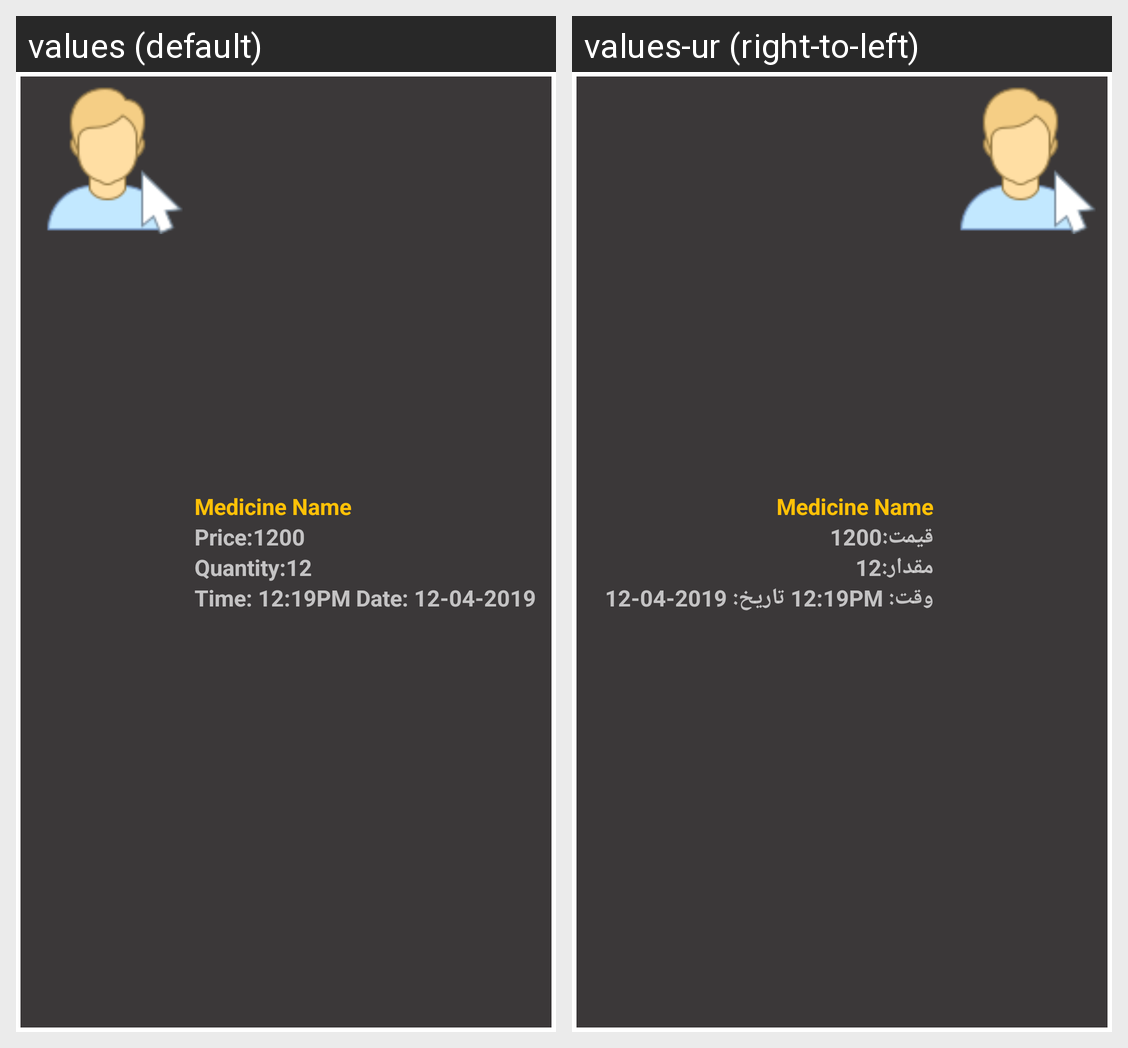

For this localized Android screen grid, give each drawn string resource with its value in every locale shown.
Android screen res/layout/activity_pending_medicine_recycler_layout.xml rendered under 2 locales, left to right: values (default), values-ur (right-to-left). Device: Nexus 5 (rendered at 1080×1920; each locale shown at half size, 540×960, under a caption strip naming it); theme AppTheme1.
Strings drawn on this screen, with the default value and each locale's value (text and hints the layout hard-codes, and strings that could not be matched under every locale, appear in the picture but are not listed):

Price
  values: Price:
  values-ur: قیمت:

Quantity
  values: Quantity:
  values-ur: مقدار:

Time
  values: Time:
  values-ur: وقت:

Date
  values: Date:
  values-ur: تاریخ:
